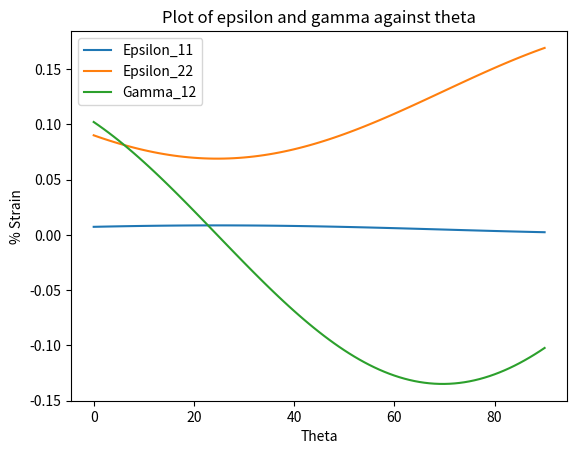

The matplotlib source for this figure:
# Importing appropriate modules

import math
import numpy as np
import matplotlib.pyplot as plt

# Material propertires - All values are given

theta = math.radians(19.9)

m = math.cos(theta)
n = math.sin(theta)

E_1 = 180000 * 1000000
E_2 = 9000 * 1000000
G_12 = 4000 * 1000000
nu_12 = 0.25
nu_21 = nu_12*(E_2/E_1)

sigma_xx = 1534 * 1000000
sigma_yy = 831 * 1000000
tau_xy = 409 * 1000000

# Stress Transformation

T1 = [
		[pow(m,2), pow(n,2), 2*m*n],
		[pow(n,2), pow(m,2), -2*m*n],
		[-m*n, m*n, pow(m,2)-pow(n,2)]
	 ]

T2 = [
		[pow(m,2), pow(n,2), m*n],
		[pow(n,2), pow(m,2), -m*n],
		[-2*m*n, 2*m*n, pow(m,2)-pow(n,2)]
	 ]

# Compliance Matrix, S

sMatrix = [
			[(1/E_1), (-nu_21/E_2), 0],
			[(-nu_12/E_1), (1/E_2), 0],
			[(0), (0), (1/G_12)]
		  ]

# C-Matrix is simply just the inverse of our S comliance matrix

cMatrix = np.linalg.inv(sMatrix)

# Stress Matrix

sigma_x = [
			[sigma_xx], 
			[sigma_yy], 
			[tau_xy]
		  ]

# Variant 1

sigma_1 = np.matmul(T1, sigma_x)

epsilon_1_var1 = np.matmul(sMatrix, sigma_1)
inverseT2 = np.linalg.inv(T2)
epsilon_x_var1 = np.matmul(inverseT2, epsilon_1_var1)

gamma_12 = (sigma_1[2][0])/(G_12)

# Variant 2

s_x = sMatrix[0]

epsilon_x_var2 = np.matmul(sMatrix, sigma_x)
epsilon_1_var2 = np.matmul(sMatrix, sigma_1)

# Variant Comparison

print(sigma_1)
print(sigma_x)
print("epsilon1 var 1: ")
print(epsilon_1_var1)
print("epsilonx var 1: ")
print(epsilon_x_var1)
print(epsilon_x_var2)
print(epsilon_1_var2)

# Generating New Data based on angles from 1 to 90 degrees
angles = []
epsilon_11 = []
epsilon_22 = []
gamma_12 = []

for x in range (91):
	angles.append(x)
	thetaPrime = math.radians(x)
	theta = x

	m = math.cos(thetaPrime)
	n = math.sin(thetaPrime)

	T1 = [
				[pow(m,2), pow(n,2), 2*m*n],
				[pow(n,2), pow(m,2), -2*m*n],
				[-m*n, m*n, pow(m,2)-pow(n,2)]
	 		  ]

	T2 = [
				[pow(m,2), pow(n,2), m*n],
				[pow(n,2), pow(m,2), -m*n],
				[-2*m*n, 2*m*n, pow(m,2)-pow(n,2)]
	 		  ]

	sigma_1 = np.matmul(T1, sigma_x)
	epsilon_1_var1 = np.matmul(sMatrix, sigma_1)
	inverseT2 = np.linalg.inv(T2)
	epsilon_x_var1 = np.matmul(inverseT2, epsilon_1_var1)

	epsilon_11.append(epsilon_1_var1[0])
	epsilon_22.append(epsilon_1_var1[1]) 
	gamma_12.append(epsilon_1_var1[2]) 


# Plot all three sets of data on the same graph
plt.plot(angles, epsilon_11, label='Epsilon_11')
plt.plot(angles, epsilon_22, label='Epsilon_22')
plt.plot(angles, gamma_12, label='Gamma_12')

# Set the axis labels and legend
plt.xlabel('Theta')
plt.ylabel('% Strain')
plt.legend()

# Add a title for the plot
plt.title('Plot of epsilon and gamma against theta')

# Display the plot
plt.show() 